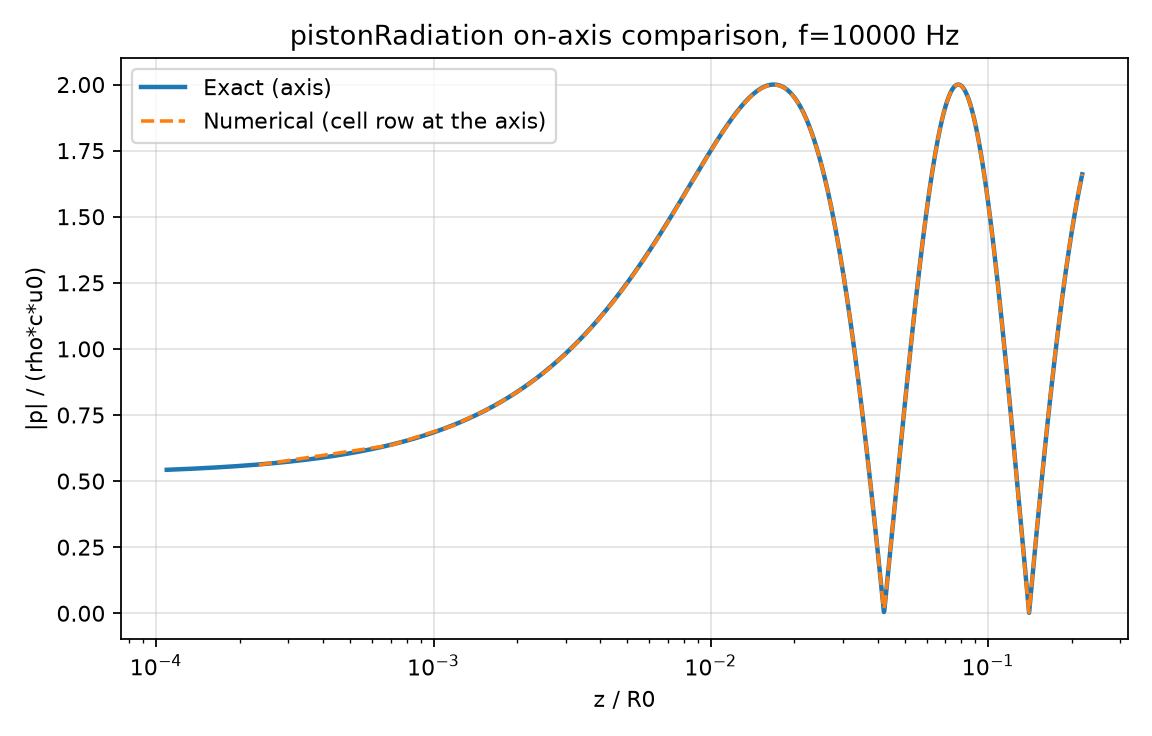

Data behind this chart, as committed beside it:
z_m, r_m, z_over_rayleigh, Pre_sim_pa, Pim_sim_pa, Pre_exact_pa, Pim_exact_pa, p_sim_over_p0, p_exact_over_p0
2.147239283658564091e-04, 2.860794484149664640e-04, 2.344362146686762571e-04, 5.646034240722656250e+01, 2.239571533203125000e+02, 5.664936209615147078e+01, 2.245554918118795626e+02, 5.611380934715270996e-01, 5.626599713917495027e-01
6.441717850975692272e-04, 2.860794484149664640e-04, 7.033086731098592281e-04, 5.384490203857421875e+01, 2.561166992187500000e+02, 5.403503380987221050e+01, 2.567068202354204232e+02, 6.358492970466613770e-01, 6.373473935539553104e-01
1.073619583621621132e-03, 2.860794484149664640e-04, 1.172180986031889915e-03, 4.862989807128906250e+01, 2.878563842773437500e+02, 4.882223879397001554e+01, 2.884385410835483299e+02, 7.092691063880920410e-01, 7.107417012570206305e-01
1.503067440353333950e-03, 2.860794484149664640e-04, 1.641053473576903343e-03, 4.084698867797851562e+01, 3.189781188964843750e+02, 4.104259973744858314e+01, 3.195527775703163798e+02, 7.812994718551635742e-01, 7.827446635594587088e-01
1.932515297085046768e-03, 2.860794484149664640e-04, 2.109925961121916771e-03, 3.054341125488281250e+01, 3.492869262695312500e+02, 3.074331082126089498e+01, 3.498546530675116628e+02, 8.518459796905517578e-01, 8.532624692060220006e-01
2.361963270232081413e-03, 2.860794484149664640e-04, 2.578798448666930199e-03, 1.778170776367187500e+01, 3.785920104980468750e+02, 1.798684212707691543e+01, 3.791535210260211670e+02, 9.208195805549621582e-01, 9.222058415573743950e-01
2.791411010548472404e-03, 2.860794484149664640e-04, 3.047670703381299973e-03, 2.639324426651000977e+00, 4.067079772949218750e+02, 2.850576107568743023e+00, 4.072641002760738616e+02, 9.881353378295898438e-01, 9.894899810891178982e-01
3.220858983695507050e-03, 2.860794484149664640e-04, 3.516543190926313400e-03, -1.479185104370117188e+01, 4.334559631347656250e+02, -1.457370954979346322e+01, 4.340077050114647932e+02, 1.053712964057922363e+00, 1.055034801113026832e+00
3.650306724011898041e-03, 2.860794484149664640e-04, 3.985415678471326828e-03, -3.440605926513671875e+01, 4.586648254394531250e+02, -3.418034157624401104e+01, 4.592132360732509255e+02, 1.117476820945739746e+00, 1.118764677934502405e+00
4.079754464328289032e-03, 2.860794484149664640e-04, 4.454287700355052948e-03, -5.608431243896484375e+01, 4.821720581054687500e+02, -5.585046163502017436e+01, 4.827183412414788108e+02, 1.179355740547180176e+00, 1.180608713709934365e+00
4.509202670305967331e-03, 2.860794484149664640e-04, 4.923160653561353683e-03, -7.969513702392578125e+01, 5.038249206542968750e+02, -7.945274465914616258e+01, 5.043703818216908417e+02, 1.239283442497253418e+00, 1.240500658618070462e+00
4.938650410622358322e-03, 2.860794484149664640e-04, 5.392033141106367111e-03, -1.050953521728515625e+02, 5.234813842773437500e+02, -1.048441079071214972e+02, 5.240272984676394117e+02, 1.297198295593261719e+00, 1.298378680734673774e+00
5.368098150938749313e-03, 2.860794484149664640e-04, 5.860905162990093231e-03, -1.321309814453125000e+02, 5.410108032226562500e+02, -1.318707408562612216e+02, 5.415586291589356733e+02, 1.353042364120483398e+00, 1.354185737788627497e+00
5.797545891255140305e-03, 2.860794484149664640e-04, 6.329777650535106659e-03, -1.606381835937500000e+02, 5.562950439453125000e+02, -1.603689468268354403e+02, 5.568462185849193702e+02, 1.406763911247253418e+00, 1.407869288094838245e+00
6.226994097232818604e-03, 2.860794484149664640e-04, 6.798650603741407394e-03, -1.904442291259765625e+02, 5.692289428710937500e+02, -1.901662027145390823e+02, 5.697849845152727539e+02, 1.458314180374145508e+00, 1.459381375451942686e+00
6.656441837549209595e-03, 2.860794484149664640e-04, 7.267522625625133514e-03, -2.213685913085937500e+02, 5.797211303710937500e+02, -2.210820844609007452e+02, 5.802835125154822435e+02, 1.507649779319763184e+00, 1.508678364044368614e+00
7.085889577865600586e-03, 2.860794484149664640e-04, 7.736395113170146942e-03, -2.532240753173828125e+02, 5.876944580078125000e+02, -2.529295647753301921e+02, 5.882647037328753186e+02, 1.554731488227844238e+00, 1.555721221808878285e+00
7.515337318181991577e-03, 2.860794484149664640e-04, 8.205267600715160370e-03, -2.858178405761718750e+02, 5.930866699218750000e+02, -2.855160292376086772e+02, 5.936661912617354346e+02, 1.599524736404418945e+00, 1.600475235379662298e+00
7.944785058498382568e-03, 2.860794484149664640e-04, 8.674140088260173798e-03, -3.189527893066406250e+02, 5.958504638671875000e+02, -3.186444856048615293e+02, 5.964407394031005651e+02, 1.641998529434204102e+00, 1.642910000967152673e+00
8.374232798814773560e-03, 2.860794484149664640e-04, 9.143011644482612610e-03, -3.524285583496093750e+02, 5.959541625976562500e+02, -3.521147677124052962e+02, 5.965565340335896281e+02, 1.682127118110656738e+00, 1.682999351686166323e+00
8.803680539131164551e-03, 2.860794484149664640e-04, 9.611884132027626038e-03, -3.860429077148437500e+02, 5.933815917968750000e+02, -3.857247581625532007e+02, 5.939973776327108226e+02, 1.719888210296630859e+00, 1.720721278807349597e+00
9.233129210770130157e-03, 2.860794484149664640e-04, 1.008075755089521408e-02, -4.195927734375000000e+02, 5.881323852539062500e+02, -4.192716947787531581e+02, 5.887627735432072313e+02, 1.755263447761535645e+00, 1.756057921396528387e+00
9.662576951086521149e-03, 2.860794484149664640e-04, 1.054963003844022751e-02, -4.528757629394531250e+02, 5.802219238281250000e+02, -4.525531171838285900e+02, 5.808679786101968148e+02, 1.788239479064941406e+00, 1.788995175338759624e+00
1.009202469140291214e-02, 2.860794484149664640e-04, 1.101850252598524094e-02, -4.856911621093750000e+02, 5.696810913085937500e+02, -4.853685374384185138e+02, 5.703438393354150548e+02, 1.818805456161499023e+00, 1.819523058757581024e+00
1.052147243171930313e-02, 2.860794484149664640e-04, 1.148737408220767975e-02, -5.178412475585937500e+02, 5.565563354492187500e+02, -5.175203701815742079e+02, 5.572366393515079608e+02, 1.846955537796020508e+00, 1.847635301457410062e+00
1.095092017203569412e-02, 2.860794484149664640e-04, 1.195624656975269318e-02, -5.491325073242187500e+02, 5.409092407226562500e+02, -5.488152080966870017e+02, 5.416078035766742005e+02, 1.872686743736267090e+00, 1.873329321350742482e+00
1.138036791235208511e-02, 2.860794484149664640e-04, 1.242511905729770660e-02, -5.793767700195312500e+02, 5.228162231445312500e+02, -5.790649978290775834e+02, 5.235335173881738910e+02, 1.896000027656555176e+00, 1.896606118072770020e+00
1.180981565266847610e-02, 2.860794484149664640e-04, 1.289399154484272003e-02, -6.083923950195312500e+02, 5.023678588867187500e+02, -6.080881819829648975e+02, 5.031042547495582085e+02, 1.916899919509887695e+00, 1.917470163396916671e+00
1.223926339298486710e-02, 2.860794484149664640e-04, 1.336286403238773346e-02, -6.360053710937500000e+02, 4.796685180664062500e+02, -6.357108001430646027e+02, 4.804242182443304614e+02, 1.935394287109375000e+00, 1.935929288830233741e+00
1.266871206462383270e-02, 2.860794484149664640e-04, 1.383173745125532150e-02, -6.620502929687500000e+02, 4.548357238769531250e+02, -6.617675968162352547e+02, 4.556106384809387464e+02, 1.951493859291076660e+00, 1.951994603011451668e+00
1.309815980494022369e-02, 2.860794484149664640e-04, 1.430060900747776031e-02, -6.863714599609375000e+02, 4.279992980957031250e+02, -6.861027977205616253e+02, 4.287932688977244311e+02, 1.965212464332580566e+00, 1.965680240602709183e+00
1.352760754525661469e-02, 2.860794484149664640e-04, 1.476948149502277374e-02, -7.088238525390625000e+02, 3.993006591796875000e+02, -7.085713878616571719e+02, 4.001132612850099690e+02, 1.976567745208740234e+00, 1.977003452587423604e+00
1.395705528557300568e-02, 2.860794484149664640e-04, 1.523835398256778717e-02, -7.292738037109375000e+02, 3.688919067382812500e+02, -7.290397539790610608e+02, 3.697225044762955690e+02, 1.985579729080200195e+00, 1.985984341643475704e+00
1.438650302588939667e-02, 2.860794484149664640e-04, 1.570722647011280060e-02, -7.475999755859375000e+02, 3.369348754882812500e+02, -7.473865434741292120e+02, 3.377826349421011400e+02, 1.992271065711975098e+00, 1.992645778379452448e+00
1.481595076620578766e-02, 2.860794484149664640e-04, 1.617609895765781403e-02, -7.636940307617187500e+02, 3.036001892089843750e+02, -7.635033885190289311e+02, 3.044640391444521583e+02, 1.996667265892028809e+00, 1.997013279362740867e+00
1.524539850652217865e-02, 2.860794484149664640e-04, 1.664497144520282745e-02, -7.774613037109375000e+02, 2.690661010742187500e+02, -7.772955491494255966e+02, 2.699448023196152349e+02, 1.998796105384826660e+00, 1.999114884668972358e+00
1.567484624683856964e-02, 2.860794484149664640e-04, 1.711384393274784088e-02, -7.888213500976562500e+02, 2.335175018310546875e+02, -7.886824713820832358e+02, 2.344096102318278270e+02, 1.998688220977783203e+00, 1.998981035238474702e+00
1.610429398715496063e-02, 2.860794484149664640e-04, 1.758271455764770508e-02, -7.977083129882812500e+02, 1.971447601318359375e+02, -7.975982569257664636e+02, 1.980486107321801228e+02, 1.996375799179077148e+00, 1.996644450312482943e+00
1.653374172747135162e-02, 2.860794484149664640e-04, 1.805158704519271851e-02, -8.040714721679687500e+02, 1.601425018310546875e+02, -8.039920416022999916e+02, 1.610562422058711149e+02, 1.991894483566284180e+00, 1.992140005208867359e+00
1.696318946778774261e-02, 2.860794484149664640e-04, 1.852045953273773193e-02, -8.078753662109375000e+02, 1.227084426879882812e+02, -8.078282801610073420e+02, 1.236300361962257028e+02, 1.985280275344848633e+00, 1.985504609684096256e+00
1.739263720810413361e-02, 2.860794484149664640e-04, 1.898933202028274536e-02, -8.091002197265625000e+02, 8.504215240478515625e+01, -8.090869357505076778e+02, 8.596940165385321109e+01, 1.976572394371032715e+00, 1.976777087115076714e+00
1.782208681106567383e-02, 2.860794484149664640e-04, 1.945820637047290802e-02, -8.077416992187500000e+02, 4.734385299682617188e+01, -8.077635615745801942e+02, 4.827423509284359682e+01, 1.965811371803283691e+00, 1.965998003581111320e+00
1.825153455138206482e-02, 2.860794484149664640e-04, 1.992707885801792145e-02, -8.038111572265625000e+02, 9.813170433044433594e+00, -8.038693310554244817e+02, 1.074434511167393147e+01, 1.953039407730102539e+00, 1.953209745275435338e+00
1.868098229169845581e-02, 2.860794484149664640e-04, 2.039595134556293488e-02, -7.973353881835937500e+02, -2.735208892822265625e+01, -7.974309022967458986e+02, -2.642275515832277222e+01, 1.938300371170043945e+00, 1.938456120631435686e+00
1.911043003201484680e-02, 2.860794484149664640e-04, 2.086482383310794830e-02, -7.883566894531250000e+02, -6.395715332031250000e+01, -7.884902325122675393e+02, -6.303240640616592572e+01, 1.921639323234558105e+00, 1.921782423180256050e+00
1.953987777233123779e-02, 2.860794484149664640e-04, 2.133369632065296173e-02, -7.769321899414062500e+02, -9.981148529052734375e+01, -7.771042854774005946e+02, -9.889416026839950291e+01, 1.903103113174438477e+00, 1.903235275550971384e+00
1.996932551264762878e-02, 2.860794484149664640e-04, 2.180256880819797516e-02, -7.631336669921875000e+02, -1.347299346923828125e+02, -7.633446459076261590e+02, -1.338229458346403931e+02, 1.882739424705505371e+00, 1.882862517755415466e+00
2.039877325296401978e-02, 2.860794484149664640e-04, 2.227144129574298859e-02, -7.470471801757812500e+02, -1.685338897705078125e+02, -7.472970430456678059e+02, -1.676402018397473057e+02, 1.860597252845764160e+00, 1.860713097569759666e+00
2.082822099328041077e-02, 2.860794484149664640e-04, 2.274031192064285278e-02, -7.287722167968750000e+02, -2.010523681640625000e+02, -7.290607864460848759e+02, -2.001749674989690959e+02, 1.836726665496826172e+00, 1.836836963145965784e+00
2.125766873359680176e-02, 2.860794484149664640e-04, 2.320918440818786621e-02, -7.084213256835937500e+02, -2.321230163574218750e+02, -7.087481174912406914e+02, -2.312649251989649883e+02, 1.811178207397460938e+00, 1.811284957974625964e+00
2.168711647391319275e-02, 2.860794484149664640e-04, 2.367805689573287964e-02, -6.861192016601562500e+02, -2.615932006835937500e+02, -6.864834806960826654e+02, -2.607573885562316605e+02, 1.784003734588623047e+00, 1.784108718309354469e+00
2.211656421422958374e-02, 2.860794484149664640e-04, 2.414692938327789307e-02, -6.620019531250000000e+02, -2.893207702636718750e+02, -6.624027193575893762e+02, -2.885102296933869752e+02, 1.755255579948425293e+00, 1.755360573151862225e+00
2.254601195454597473e-02, 2.860794484149664640e-04, 2.461580187082290649e-02, -6.362161865234375000e+02, -3.151751403808593750e+02, -6.366522005749963000e+02, -3.143927399608501219e+02, 1.724986553192138672e+00, 1.725093446886145188e+00
2.297545969486236572e-02, 2.860794484149664640e-04, 2.508467435836791992e-02, -6.089180908203125000e+02, -3.390378723144531250e+02, -6.093878751060909735e+02, -3.382864187443950073e+02, 1.693250298500061035e+00, 1.693360764639826987e+00
2.340490743517875671e-02, 2.860794484149664640e-04, 2.555354684591293335e-02, -5.802725219726562500e+02, -3.608034973144531250e+02, -5.807742779302490135e+02, -3.600856854452882203e+02, 1.660100460052490234e+00, 1.660216360440653904e+00
2.383435517549514771e-02, 2.860794484149664640e-04, 2.602241933345794678e-02, -5.504517211914062500e+02, -3.803800659179687500e+02, -5.509834757579546931e+02, -3.796985101964986598e+02, 1.625591635704040527e+00, 1.625714388226491058e+00
2.426380291581153870e-02, 2.860794484149664640e-04, 2.649129182100296021e-02, -5.196345214843750000e+02, -3.976898803710937500e+02, -5.201939680570133078e+02, -3.970469593828323696e+02, 1.589777946472167969e+00, 1.589909235757814177e+00
2.469325065612792969e-02, 2.860794484149664640e-04, 2.696016430854797363e-02, -4.880048522949218750e+02, -4.126696472167968750e+02, -4.885895484554724817e+02, -4.120676525616938761e+02, 1.552713751792907715e+00, 1.552855441472773546e+00
2.512270025908946991e-02, 2.860794484149664640e-04, 2.742903865873813629e-02, -4.557508850097656250e+02, -4.252711791992187500e+02, -4.563579927465877972e+02, -4.247121775673016941e+02, 1.514454245567321777e+00, 1.514607445913394024e+00
2.555214799940586090e-02, 2.860794484149664640e-04, 2.789790928363800049e-02, -4.230636291503906250e+02, -4.354613647460937500e+02, -4.236904246239025724e+02, -4.349471531958485002e+02, 1.475053668022155762e+00, 1.475220183340011815e+00
... 406 more rows
